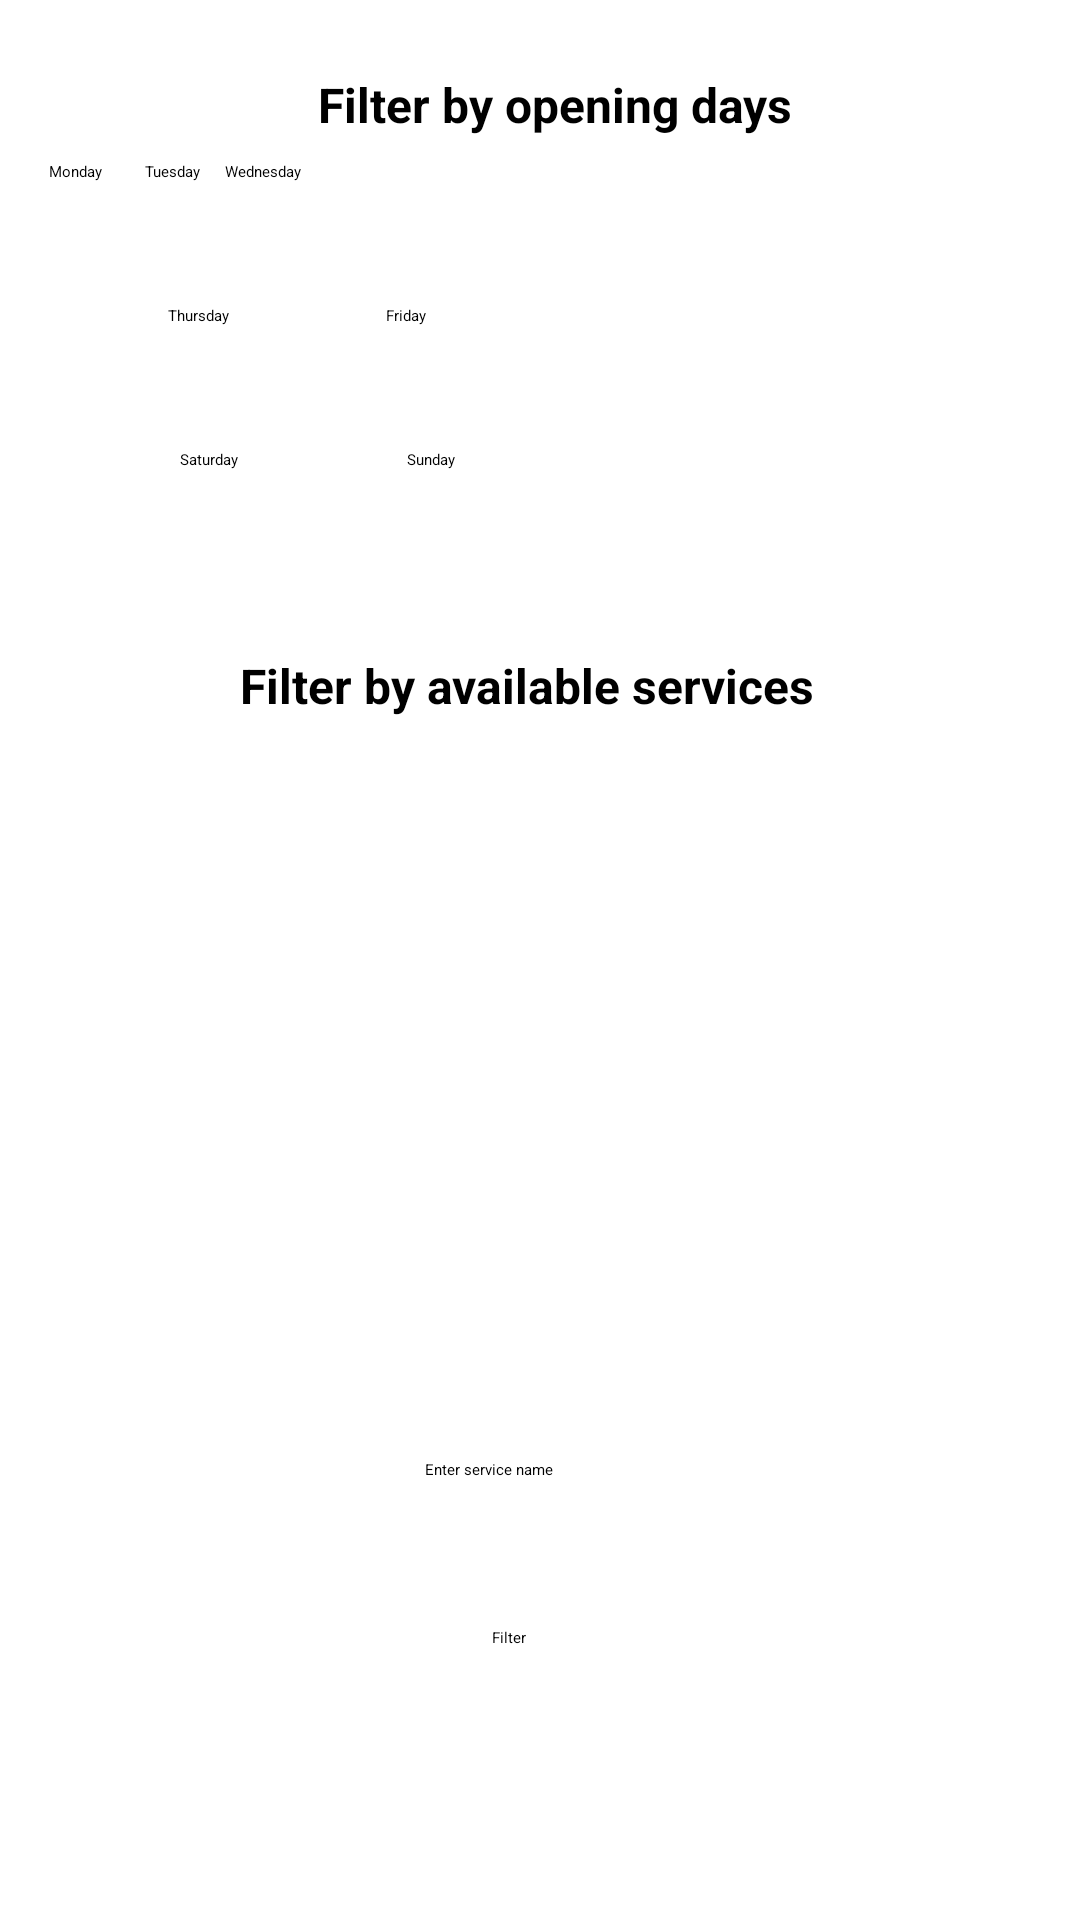

Layout XML and referenced resources for this Android screen:
<!-- AndroidManifest.xml: application theme Theme.ServiceNovigrad -->
<!-- res/layout/dialog_client_extra_filter.xml -->
<?xml version="1.0" encoding="utf-8"?>
<androidx.constraintlayout.widget.ConstraintLayout xmlns:android="http://schemas.android.com/apk/res/android"
    xmlns:app="http://schemas.android.com/apk/res-auto"
    xmlns:tools="http://schemas.android.com/tools"
    android:layout_width="match_parent"
    android:layout_height="match_parent">

    <CheckBox
        android:id="@+id/sundayBox"
        android:layout_width="wrap_content"
        android:layout_height="48dp"
        android:layout_marginStart="5dp"
        android:text="@string/sunday"
        app:layout_constraintEnd_toEndOf="parent"
        app:layout_constraintHorizontal_bias="0.198"
        app:layout_constraintStart_toEndOf="@+id/saturdayBox"
        app:layout_constraintTop_toTopOf="@+id/saturdayBox" />

    <CheckBox
        android:id="@+id/saturdayBox"
        android:layout_width="wrap_content"
        android:layout_height="48dp"
        android:layout_marginStart="60dp"
        android:text="@string/saturday"
        app:layout_constraintStart_toStartOf="parent"
        app:layout_constraintTop_toBottomOf="@+id/thursdayBox" />

    <CheckBox
        android:id="@+id/fridayBox"
        android:layout_width="wrap_content"
        android:layout_height="48dp"
        android:layout_marginStart="16dp"
        android:text="@string/friday"
        app:layout_constraintEnd_toEndOf="parent"
        app:layout_constraintHorizontal_bias="0.143"
        app:layout_constraintStart_toEndOf="@+id/thursdayBox"
        app:layout_constraintTop_toTopOf="@+id/thursdayBox" />

    <CheckBox
        android:id="@+id/thursdayBox"
        android:layout_width="wrap_content"
        android:layout_height="48dp"
        android:layout_marginStart="56dp"
        android:text="@string/thursday"
        app:layout_constraintStart_toStartOf="parent"
        app:layout_constraintTop_toBottomOf="@+id/mondayBox" />

    <CheckBox
        android:id="@+id/wednesdayBox"
        android:layout_width="wrap_content"
        android:layout_height="48dp"
        android:layout_marginStart="8dp"
        android:text="@string/wednesday"
        app:layout_constraintEnd_toEndOf="parent"
        app:layout_constraintHorizontal_bias="0.0"
        app:layout_constraintStart_toEndOf="@+id/tuesdayBox"
        app:layout_constraintTop_toTopOf="@+id/tuesdayBox" />

    <CheckBox
        android:id="@+id/tuesdayBox"
        android:layout_width="wrap_content"
        android:layout_height="48dp"
        android:layout_marginStart="8dp"
        android:text="@string/tuesday"
        app:layout_constraintEnd_toEndOf="parent"
        app:layout_constraintHorizontal_bias="0.021"
        app:layout_constraintStart_toEndOf="@+id/mondayBox"
        app:layout_constraintTop_toTopOf="@+id/mondayBox" />

    <TextView
        android:id="@+id/workingHoursFilterTxt"
        android:layout_width="wrap_content"
        android:layout_height="wrap_content"
        android:layout_marginTop="24dp"
        android:text="Filter by opening days"
        android:textSize="16sp"
        android:textStyle="bold"
        app:layout_constraintEnd_toEndOf="parent"
        app:layout_constraintHorizontal_bias="0.525"
        app:layout_constraintStart_toStartOf="parent"
        app:layout_constraintTop_toTopOf="parent" />

    <CheckBox
        android:id="@+id/mondayBox"
        android:layout_width="wrap_content"
        android:layout_height="48dp"
        android:layout_marginStart="8dp"
        android:layout_marginTop="8dp"
        android:text="@string/monday"
        app:layout_constraintEnd_toEndOf="parent"
        app:layout_constraintHorizontal_bias="0.025"
        app:layout_constraintStart_toStartOf="parent"
        app:layout_constraintTop_toBottomOf="@+id/workingHoursFilterTxt" />

    <TextView
        android:id="@+id/textView5"
        android:layout_width="wrap_content"
        android:layout_height="wrap_content"
        android:layout_marginTop="20dp"
        android:text="Filter by available services"
        android:textSize="16sp"
        android:textStyle="bold"
        app:layout_constraintEnd_toEndOf="parent"
        app:layout_constraintHorizontal_bias="0.475"
        app:layout_constraintStart_toStartOf="parent"
        app:layout_constraintTop_toBottomOf="@+id/saturdayBox" />

    <ScrollView
        android:id="@+id/scrollView7"
        android:layout_width="340dp"
        android:layout_height="223dp"
        android:layout_marginStart="16dp"
        android:layout_marginTop="8dp"
        android:layout_marginEnd="16dp"
        app:layout_constraintBottom_toTopOf="@+id/serviceNameEdt"
        app:layout_constraintEnd_toEndOf="parent"
        app:layout_constraintHorizontal_bias="0.487"
        app:layout_constraintStart_toStartOf="parent"
        app:layout_constraintTop_toBottomOf="@+id/textView5">

        <LinearLayout
            android:layout_width="match_parent"
            android:layout_height="wrap_content"
            android:orientation="vertical">

            <ListView
                android:id="@+id/servicesList2"
                android:layout_width="296dp"
                android:layout_height="222dp"
                android:layout_gravity="center"
                tools:layout_editor_absoluteX="57dp"
                tools:layout_editor_absoluteY="280dp"></ListView>
        </LinearLayout>
    </ScrollView>

    <EditText
        android:id="@+id/serviceNameEdt"
        android:layout_width="wrap_content"
        android:layout_height="48dp"
        android:layout_marginTop="16dp"
        android:ems="10"
        android:hint="Enter service name"
        android:inputType="text"
        app:layout_constraintEnd_toEndOf="@+id/scrollView7"
        app:layout_constraintHorizontal_bias="0.469"
        app:layout_constraintStart_toStartOf="@+id/scrollView7"
        app:layout_constraintTop_toBottomOf="@+id/scrollView7" />

    <Button
        android:id="@+id/filterBtn"
        android:layout_width="wrap_content"
        android:layout_height="wrap_content"
        android:layout_marginTop="8dp"
        android:layout_marginBottom="8dp"
        android:text="Filter"
        app:layout_constraintBottom_toBottomOf="parent"
        app:layout_constraintEnd_toEndOf="@+id/serviceNameEdt"
        app:layout_constraintHorizontal_bias="0.459"
        app:layout_constraintStart_toStartOf="@+id/serviceNameEdt"
        app:layout_constraintTop_toBottomOf="@+id/serviceNameEdt"
        app:layout_constraintVertical_bias="0.0" />

</androidx.constraintlayout.widget.ConstraintLayout>
<!-- resources referenced by this layout -->
<resources>
  <string name="friday">Friday</string>
  <string name="monday">Monday</string>
  <string name="saturday">Saturday</string>
  <string name="sunday">Sunday</string>
  <string name="thursday">Thursday</string>
  <string name="tuesday">Tuesday</string>
  <string name="wednesday">Wednesday</string>
</resources>
